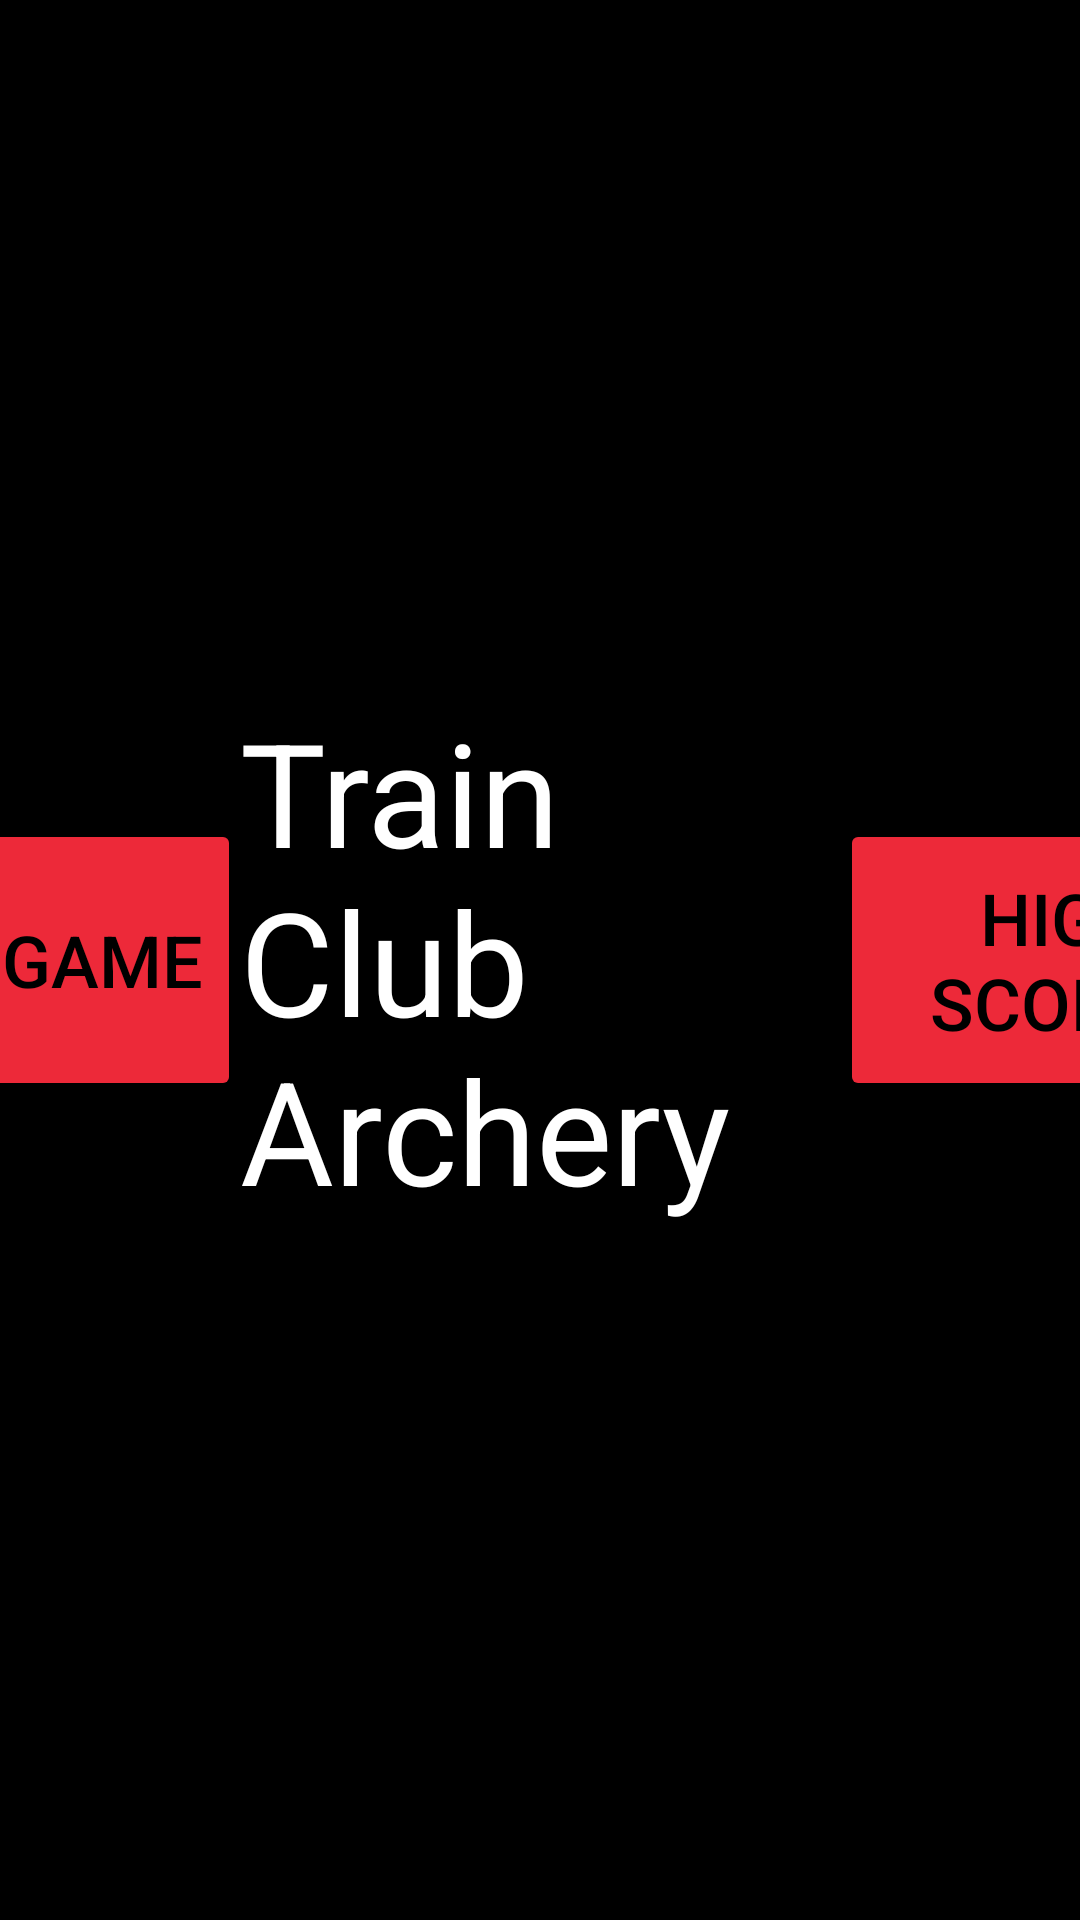

Produce the Android XML layout that renders to this screen, including the resource entries it uses.
<!-- AndroidManifest.xml: application theme Theme.TrainClubArchery -->
<!-- res/layout/activity_main.xml -->
<?xml version="1.0" encoding="utf-8"?>
<androidx.constraintlayout.widget.ConstraintLayout xmlns:android="http://schemas.android.com/apk/res/android"
    xmlns:app="http://schemas.android.com/apk/res-auto"
    xmlns:tools="http://schemas.android.com/tools"
    android:id="@+id/main"
    android:layout_width="match_parent"
    android:layout_height="match_parent"
    tools:context=".MainActivity"
    android:background="@color/black">

    <TextView
        android:id="@+id/tvTCAHome"
        android:layout_width="200dp"
        android:layout_height="wrap_content"
        android:text="Train Club Archery"
        android:textSize="48dp"
        android:textColor="@color/white"
        app:layout_constraintBottom_toBottomOf="parent"
        app:layout_constraintEnd_toStartOf="@+id/btnScores"
        app:layout_constraintStart_toEndOf="@+id/btnNewGame"
        app:layout_constraintTop_toTopOf="parent" />

    <Button
        android:id="@+id/btnNewGame"
        android:layout_width="150dp"
        android:layout_height="94dp"
        android:text="New Game"
        android:textSize="24dp"
        android:backgroundTint="@color/Imperial_Red"
        android:textColor="@color/black"
        app:layout_constraintStart_toStartOf="parent"
        app:layout_constraintEnd_toStartOf="@+id/tvTCAHome"
        app:layout_constraintTop_toTopOf="parent"
        app:layout_constraintBottom_toBottomOf="parent"/>

    <Button
        android:id="@+id/btnScores"
        android:layout_width="150dp"
        android:layout_height="94dp"
        android:text="High Scores"
        android:textSize="24dp"
        android:backgroundTint="@color/Imperial_Red"
        android:textColor="@color/black"
        app:layout_constraintStart_toEndOf="@id/tvTCAHome"
        app:layout_constraintEnd_toEndOf="parent"
        app:layout_constraintTop_toTopOf="parent"
        app:layout_constraintBottom_toBottomOf="parent" />

</androidx.constraintlayout.widget.ConstraintLayout>
<!-- resources referenced by this layout -->
<resources>
  <color name="Imperial_Red">#ed2939</color>
  <color name="black">#FF000000</color>
  <color name="white">#FFFFFFFF</color>
  <style name="Theme.TrainClubArchery" parent="Base.Theme.TrainClubArchery" />
  <style name="Base.Theme.TrainClubArchery" parent="Theme.Material3.DayNight.NoActionBar">
          
          
      </style>
</resources>
